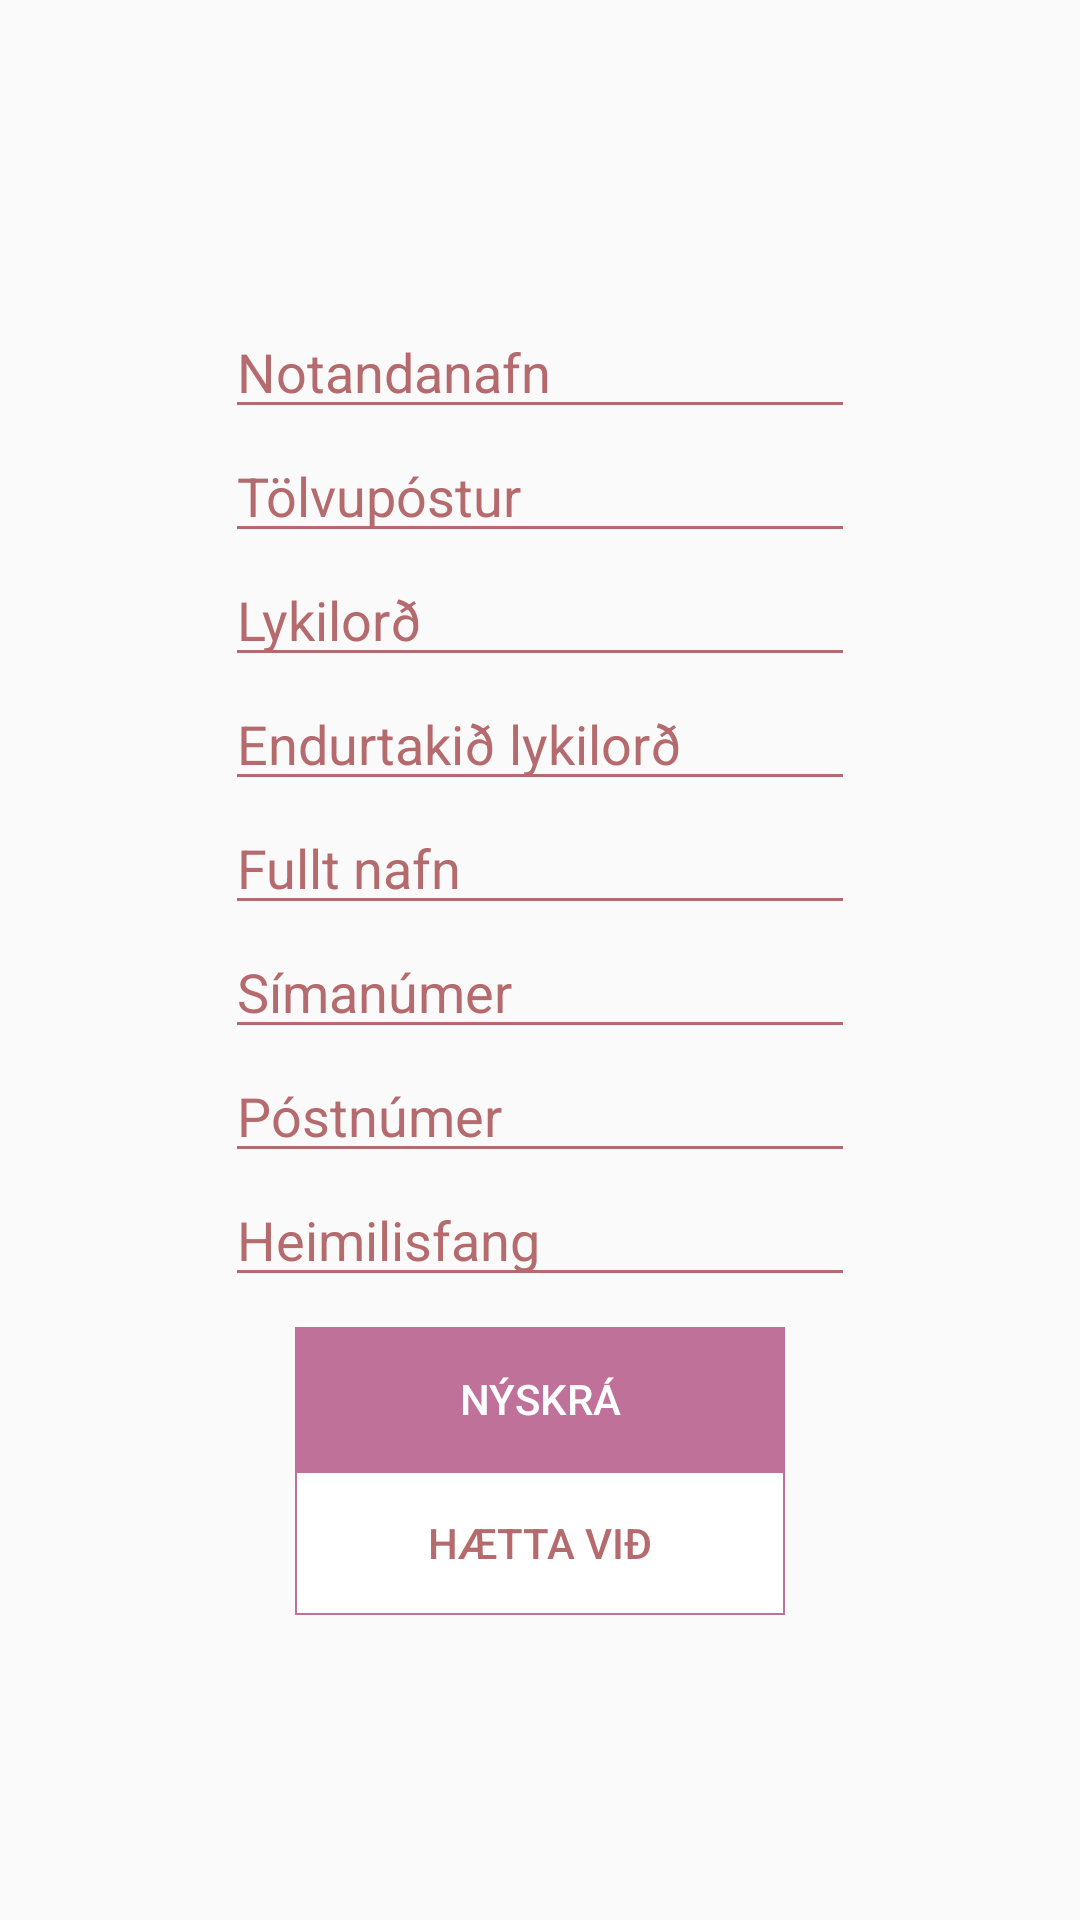

The Android layout XML behind this screen, and the referenced resources:
<!-- AndroidManifest.xml: application theme AppTheme -->
<!-- res/layout/fragment_register.xml -->
<?xml version="1.0" encoding="utf-8"?>
<ScrollView xmlns:android="http://schemas.android.com/apk/res/android"
    android:layout_width="fill_parent"
    android:layout_height="fill_parent"
    android:fillViewport="true">
    <LinearLayout
        android:layout_width="match_parent"
        android:layout_height="wrap_content"
        android:gravity="center"
        android:orientation="vertical">

        <EditText
            android:id="@+id/username"
            android:textColor="@color/colorText"
            android:layout_width="wrap_content"
            android:layout_height="wrap_content"
            android:ems="10"
            android:inputType="textPersonName"
            android:hint="@string/notandanafn"
            android:textColorHint="@color/colorText"
            android:backgroundTint="@color/colorText"/>

        <EditText
            android:id="@+id/email_address"
            android:textColor="@color/colorText"
            android:layout_width="wrap_content"
            android:layout_height="wrap_content"
            android:ems="10"
            android:inputType="textEmailAddress"
            android:hint="@string/tolvupostur"
            android:textColorHint="@color/colorText"
            android:backgroundTint="@color/colorText"/>

        <EditText
            android:id="@+id/password"
            android:textColor="@color/colorText"
            android:layout_width="wrap_content"
            android:layout_height="wrap_content"
            android:ems="10"
            android:inputType="textPassword"
            android:hint="@string/lykilord"
            android:textColorHint="@color/colorText"
            android:backgroundTint="@color/colorText"/>

        <EditText
            android:id="@+id/password_repeat"
            android:textColor="@color/colorText"
            android:layout_width="wrap_content"
            android:layout_height="wrap_content"
            android:ems="10"
            android:inputType="textPassword"
            android:hint="@string/lykilord_aftur"
            android:textColorHint="@color/colorText"
            android:backgroundTint="@color/colorText"/>

        <EditText
            android:id="@+id/full_name"
            android:textColor="@color/colorText"
            android:layout_width="wrap_content"
            android:layout_height="wrap_content"
            android:ems="10"
            android:inputType="textPersonName"
            android:hint="@string/fullt_nafn"
            android:textColorHint="@color/colorText"
            android:backgroundTint="@color/colorText"/>

        <EditText
            android:id="@+id/phonenumber"
            android:textColor="@color/colorText"
            android:layout_width="wrap_content"
            android:layout_height="wrap_content"
            android:ems="10"
            android:inputType="phone"
            android:hint="@string/simanumer"
            android:textColorHint="@color/colorText"
            android:backgroundTint="@color/colorText"/>

        <EditText
            android:id="@+id/zipcode"
            android:textColor="@color/colorText"
            android:layout_width="wrap_content"
            android:layout_height="wrap_content"
            android:ems="10"
            android:inputType="number"
            android:hint="@string/postnumer"
            android:textColorHint="@color/colorText"
            android:backgroundTint="@color/colorText"/>

        <EditText
            android:id="@+id/address"
            android:textColor="@color/colorText"
            android:layout_width="wrap_content"
            android:layout_height="wrap_content"
            android:ems="10"
            android:inputType="textPostalAddress"
            android:hint="@string/heimilisfang"
            android:textColorHint="@color/colorText"
            android:backgroundTint="@color/colorText"/>

        <Button
            android:id="@+id/register"
            android:textColor="@color/white"
            android:background="@color/colorPrimary2"
            android:ems="10"
            android:layout_marginTop="10dp"
            android:layout_width="wrap_content"
            android:layout_height="wrap_content"
            android:text="@string/nyskra" />

        <Button
            android:id="@+id/cancel"
            android:textColor="@color/colorText"
            android:background="@drawable/button_border"
            android:ems="10"
            android:layout_width="wrap_content"
            android:layout_height="wrap_content"
            android:text="@string/haetta_vid"
            />

    </LinearLayout>
</ScrollView>
<!-- resources referenced by this layout -->
<resources>
  <color name="colorPrimary2">#BF719A</color>
  <color name="colorText">#B56B6D</color>
  <color name="white">#FFFFFF</color>
  <!-- drawable button_border (drawable) -->
  <?xml version="1.0" encoding="utf-8"?>
  <shape xmlns:android="http://schemas.android.com/apk/res/android"
  android:shape="rectangle" >
  
  <solid android:color="#FFFFFF" />
  
  <stroke
      android:width="0.5dp"
      android:color="#BF719A" />
  
  </shape>
  <string name="fullt_nafn">Fullt nafn</string>
  <string name="haetta_vid">Hætta við</string>
  <string name="heimilisfang">Heimilisfang</string>
  <string name="lykilord">Lykilorð</string>
  <string name="lykilord_aftur">Endurtakið lykilorð</string>
  <string name="notandanafn">Notandanafn</string>
  <string name="nyskra">Nýskrá</string>
  <string name="postnumer">Póstnúmer</string>
  <string name="simanumer">Símanúmer</string>
  <string name="tolvupostur">Tölvupóstur</string>
  <style name="AppTheme" parent="Theme.AppCompat.Light.DarkActionBar">
          
          <item name="colorPrimary">@color/colorPrimary</item>
          <item name="colorPrimaryDark">@color/colorPrimaryDark</item>
          <item name="colorAccent">@color/colorAccent</item>
          <item name="android:textColorHint">@color/colorPrimary</item>
          <item name="android:textColor">@color/colorPrimary</item>
          <item name="buttonStyle">?android:attr/buttonBarButtonStyle</item>
  
  
      </style>
  <color name="colorPrimary">#A76CA8</color>
  <color name="colorPrimaryDark">#A76CA8</color>
  <color name="colorAccent">#FF4081</color>
</resources>
